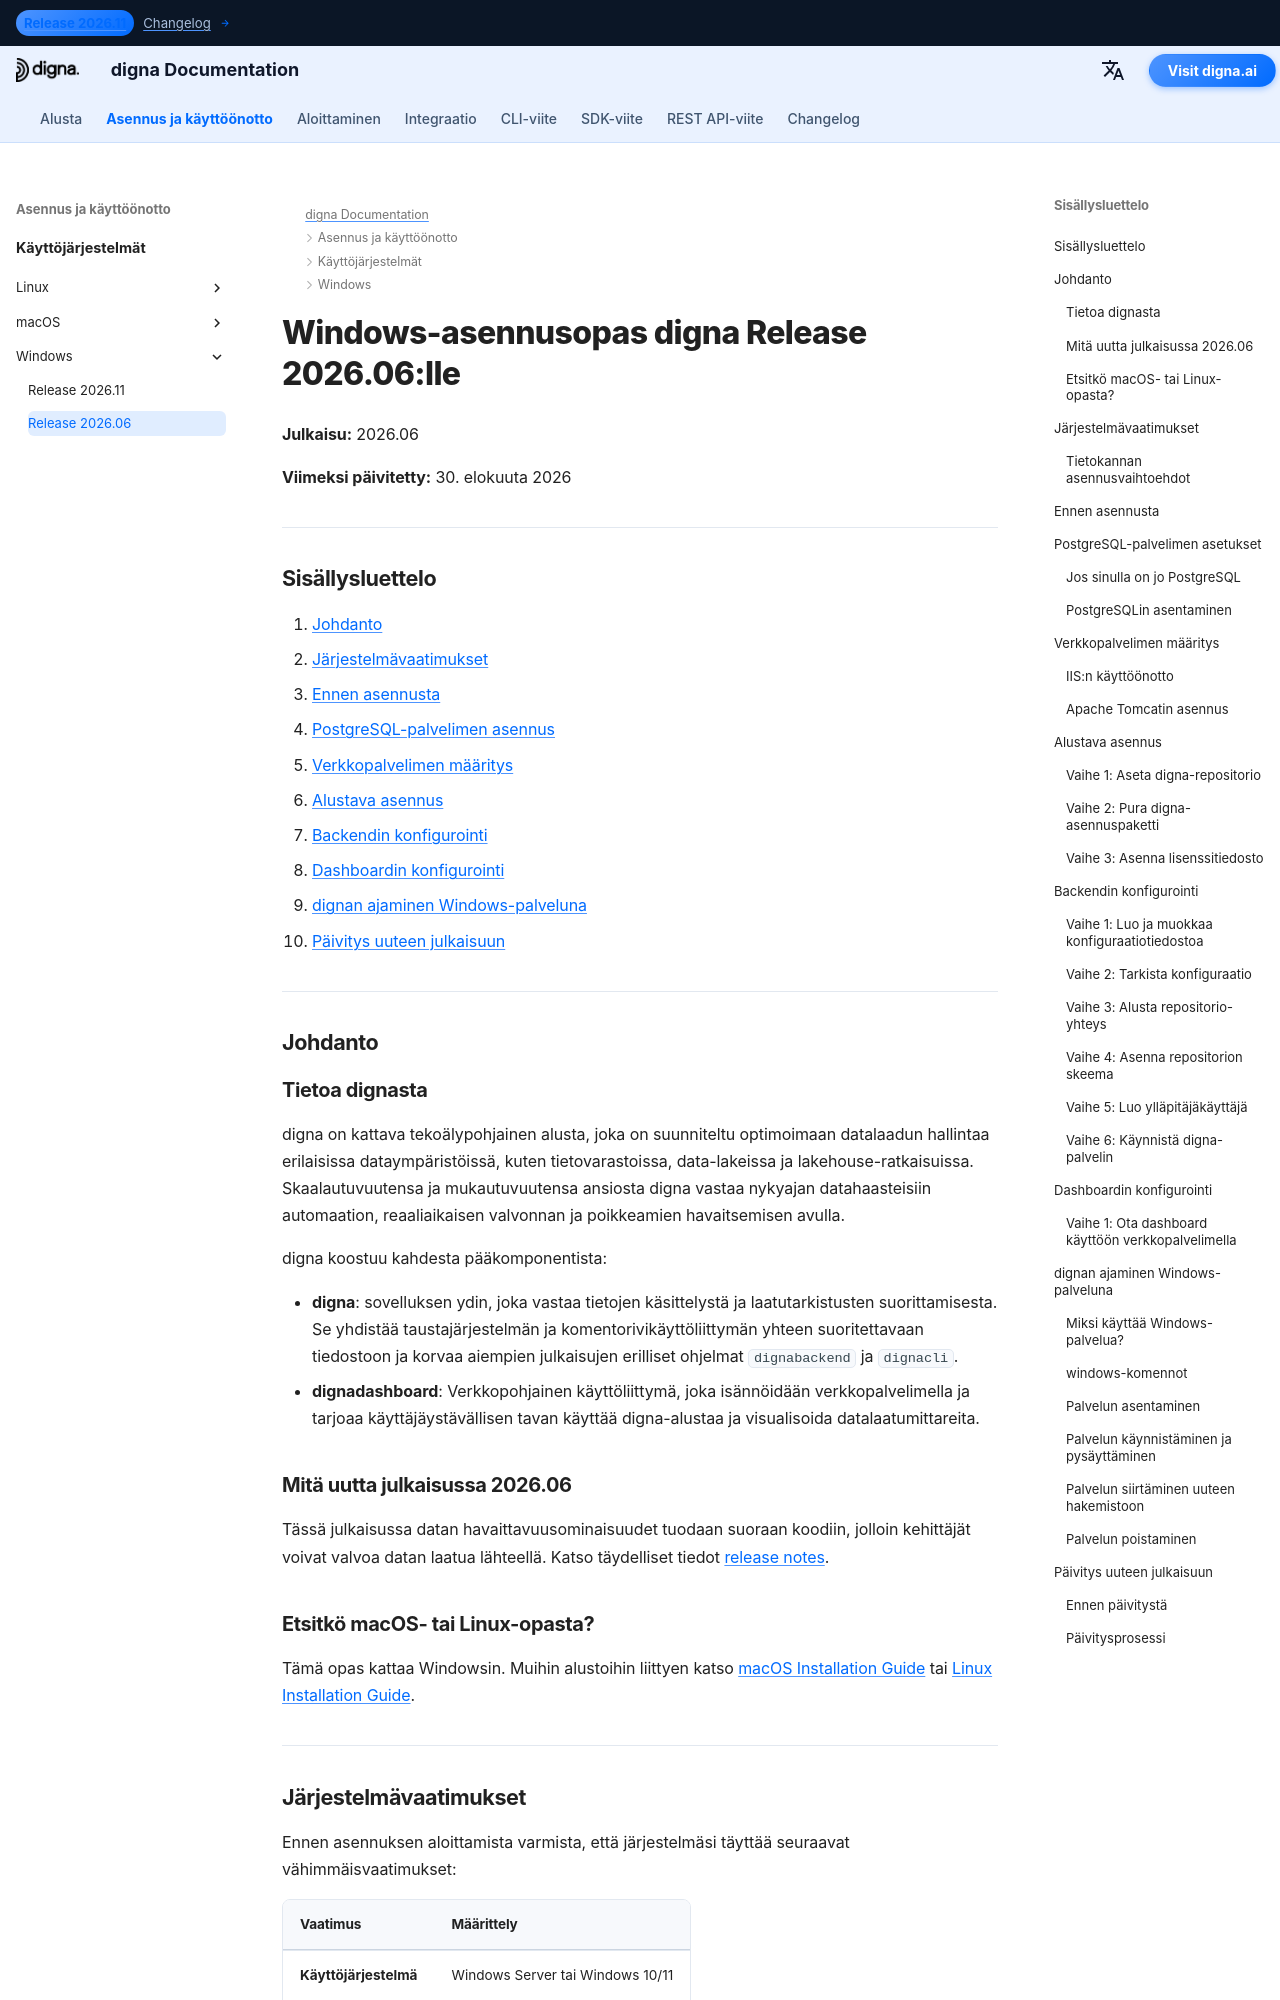

repository: dignaai/digna-docs · page: fi/installation_deployment/Windows/Release 2026.06/installation_guide_digna_windows_2026_06/index.html · generator: mkdocs

---
title: Windows-asennusopas – digna Release 2026.06 | digna-dokumentaatio
description: Vaiheittainen opas digna Release 2026.06 -version asentamiseen Windowsille — järjestelmävaatimukset, PostgreSQL-asennus, verkkopalvelimen määritys, backend- ja dashboard-konfiguraatio, dignan ajaminen Windows-palveluna ja päivitys uuteen versioon.
keywords: digna windows-asennus, digna käyttöönotto-opas, digna backend-asennus, digna dashboard-asennus, postgresql-asennus, digna windows-palvelu, digna päivitysohje
image: /assets/logo_square.png
---

# Windows-asennusopas digna Release 2026.06:lle

**Julkaisu:** 2026.06

**Viimeksi päivitetty:** 30. elokuuta 2026


---

## Sisällysluettelo

1. [Johdanto](#introduction)
2. [Järjestelmävaatimukset](#system-requirements)
3. [Ennen asennusta](#pre-installation-setup)
4. [PostgreSQL-palvelimen asennus](#postgresql-server-setup)
5. [Verkkopalvelimen määritys](#web-server-configuration)
6. [Alustava asennus](#initial-installation)
7. [Backendin konfigurointi](#backend-configuration)
8. [Dashboardin konfigurointi](#dashboard-configuration)
9. [dignan ajaminen Windows-palveluna](#running-digna-as-a-windows-service)
10. [Päivitys uuteen julkaisuun](#upgrading-to-a-new-release)

---

## Johdanto {: #introduction }

### Tietoa dignasta

digna on kattava tekoälypohjainen alusta, joka on suunniteltu optimoimaan datalaadun hallintaa erilaisissa dataympäristöissä, kuten tietovarastoissa, data-lakeissa ja lakehouse-ratkaisuissa. Skaalautuvuutensa ja mukautuvuutensa ansiosta digna vastaa nykyajan datahaasteisiin automaation, reaaliaikaisen valvonnan ja poikkeamien havaitsemisen avulla.

digna koostuu kahdesta pääkomponentista:

- **digna**: sovelluksen ydin, joka vastaa tietojen käsittelystä ja laatutarkistusten suorittamisesta. Se yhdistää taustajärjestelmän ja komentorivikäyttöliittymän yhteen suoritettavaan tiedostoon ja korvaa aiempien julkaisujen erilliset ohjelmat `dignabackend` ja `dignacli`.
- **dignadashboard**: Verkkopohjainen käyttöliittymä, joka isännöidään verkkopalvelimella ja tarjoaa käyttäjäystävällisen tavan käyttää digna-alustaa ja visualisoida datalaatumittareita.

### Mitä uutta julkaisussa 2026.06

Tässä julkaisussa datan havaittavuusominaisuudet tuodaan suoraan koodiin, jolloin kehittäjät voivat valvoa datan laatua lähteellä. Katso täydelliset tiedot [release notes](http://docs.digna.ai/changelog/Release_202606/).

### Etsitkö macOS- tai Linux-opasta?

Tämä opas kattaa Windowsin. Muihin alustoihin liittyen katso [macOS Installation Guide](../../macOS/Release%202026.06/installation_guide_digna_macos_2026_06.md) tai [Linux Installation Guide](../../Linux/Release%202026.06/installation_guide_digna_linux_2026_06.md).

---
